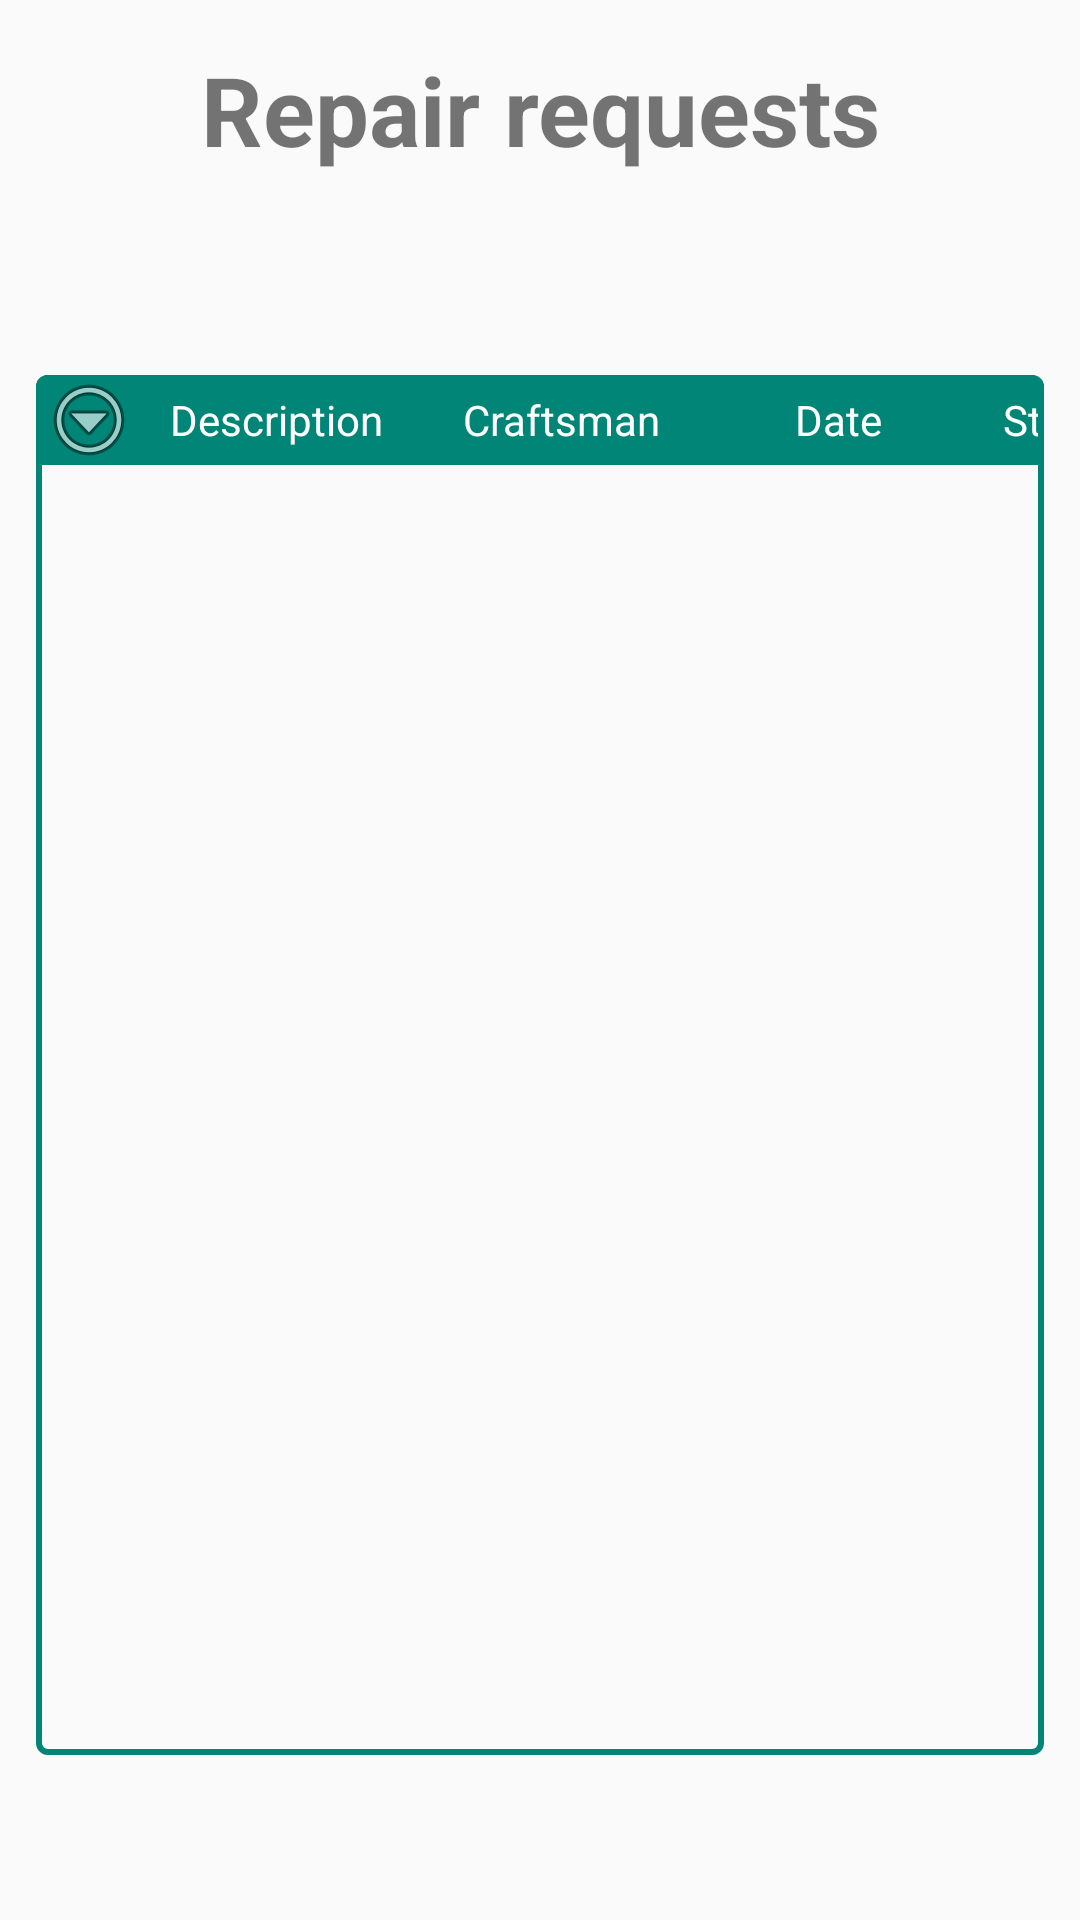

Here is an Android app screen rendered from its layout file. Give the layout XML and the strings, colors and styles it references.
<!-- AndroidManifest.xml: application theme AppTheme -->
<!-- res/layout/fragment_repair_request_user.xml -->
<?xml version="1.0" encoding="utf-8"?>

<RelativeLayout xmlns:android="http://schemas.android.com/apk/res/android"
    xmlns:app="http://schemas.android.com/apk/res-auto"
    xmlns:tools="http://schemas.android.com/tools"
    android:layout_width="match_parent"
    android:layout_height="match_parent">

    <TableLayout xmlns:android="http://schemas.android.com/apk/res/android"
        android:id="@+id/tlRR"
        android:layout_width="match_parent"
        android:layout_height="460dp"
        android:layout_alignParentBottom="true"
        android:layout_alignParentStart="true"
        android:layout_alignParentEnd="true"
        android:layout_marginStart="12dp"
        android:layout_marginEnd="12dp"
        android:layout_marginBottom="55dp">

        <TableRow
            android:id="@+id/trRRHeader"
            android:background="@drawable/repair_request_table_header">

            <ImageButton
                android:id="@+id/btRRAdditionalOptions"
                android:layout_width="35dp"
                android:layout_height="match_parent"
                android:layout_column="0"
                android:layout_gravity="center_vertical"
                android:background="@drawable/repair_request_table_header"
                android:src="@android:drawable/ic_menu_more"
                android:textColor="@android:color/white" />

            <TextView
                android:layout_width="90dp"
                android:layout_height="30dp"
                android:layout_column="1"
                android:layout_gravity="center_vertical"
                android:gravity="center"
                android:text="@string/ur_description"
                android:textColor="@android:color/white"/>

            <TextView
                android:layout_width="100dp"
                android:layout_height="30dp"
                android:layout_column="2"
                android:layout_gravity="center_vertical"
                android:gravity="center"
                android:text="@string/ur_craftsman"
                android:textColor="@android:color/white"/>

            <TextView
                android:layout_width="85dp"
                android:layout_height="30dp"
                android:layout_column="3"
                android:layout_gravity="center_vertical"
                android:gravity="center"
                android:text="@string/ur_date"
                android:textColor="@android:color/white"/>

            <TextView
                android:layout_width="65dp"
                android:layout_height="30dp"
                android:layout_column="4"
                android:layout_gravity="center_vertical"
                android:gravity="center"
                android:text="@string/ur_status"
                android:textColor="@android:color/white"/>
        </TableRow>

        <ExpandableListView
            android:id="@+id/elvRR"
            android:layout_width="match_parent"
            android:layout_height="match_parent"
            android:groupIndicator="@null"
            android:dividerHeight="0dp"
            android:divider="@color/colorPrimary">

        </ExpandableListView>
    </TableLayout>

    <RelativeLayout
        android:layout_width="wrap_content"
        android:layout_height="wrap_content"
        android:layout_alignStart="@id/tlRR"
        android:layout_alignTop="@id/tlRR"
        android:layout_alignBottom="@id/tlRR"
        android:layout_alignEnd="@id/tlRR"
        android:background="@drawable/table_border">

    </RelativeLayout>

    <TextView
        android:layout_height="wrap_content"
        android:layout_width="wrap_content"
        android:layout_alignParentTop="true"
        android:layout_centerHorizontal="true"
        android:layout_marginTop="15dp"
        android:textAlignment="center"
        android:textSize="32sp"
        android:textStyle="bold"
        android:text="@string/repair_requests"/>

</RelativeLayout>
<!-- resources referenced by this layout -->
<resources>
  <color name="colorPrimary">#008577</color>
  <!-- drawable repair_request_table_header (drawable) -->
  <?xml version="1.0" encoding="utf-8"?>
  <selector xmlns:android="http://schemas.android.com/apk/res/android">
      <item>
          <shape android:shape="rectangle">
              <corners
                  android:topLeftRadius="4dp"
                  android:topRightRadius="4dp"/>
              <solid android:color="@color/colorPrimary"/>
          </shape>
      </item>
  </selector>
  <!-- drawable table_border (drawable) -->
  <?xml version="1.0" encoding="utf-8"?>
  <shape
      xmlns:android="http://schemas.android.com/apk/res/android"
      android:shape= "rectangle">
          <corners android:radius="3dp"/>
          <solid android:color="@android:color/transparent"/>
          <stroke
              android:width="2dp"
              android:color="@color/colorPrimary"/>
  </shape>
  <string name="repair_requests">Repair requests</string>
  <string name="ur_craftsman">Craftsman</string>
  <string name="ur_date">Date</string>
  <string name="ur_description">Description</string>
  <string name="ur_status">Status</string>
  <style name="AppTheme" parent="Theme.AppCompat.Light.NoActionBar">
          
          <item name="colorPrimary">@color/colorPrimary</item>
          <item name="colorPrimaryDark">@color/colorPrimaryDark</item>
          <item name="colorAccent">@color/colorAccent</item>
          <item name="android:statusBarColor">@android:color/transparent</item>
      </style>
  <color name="colorPrimaryDark">#00574b</color>
  <color name="colorAccent">#d81b60</color>
</resources>
